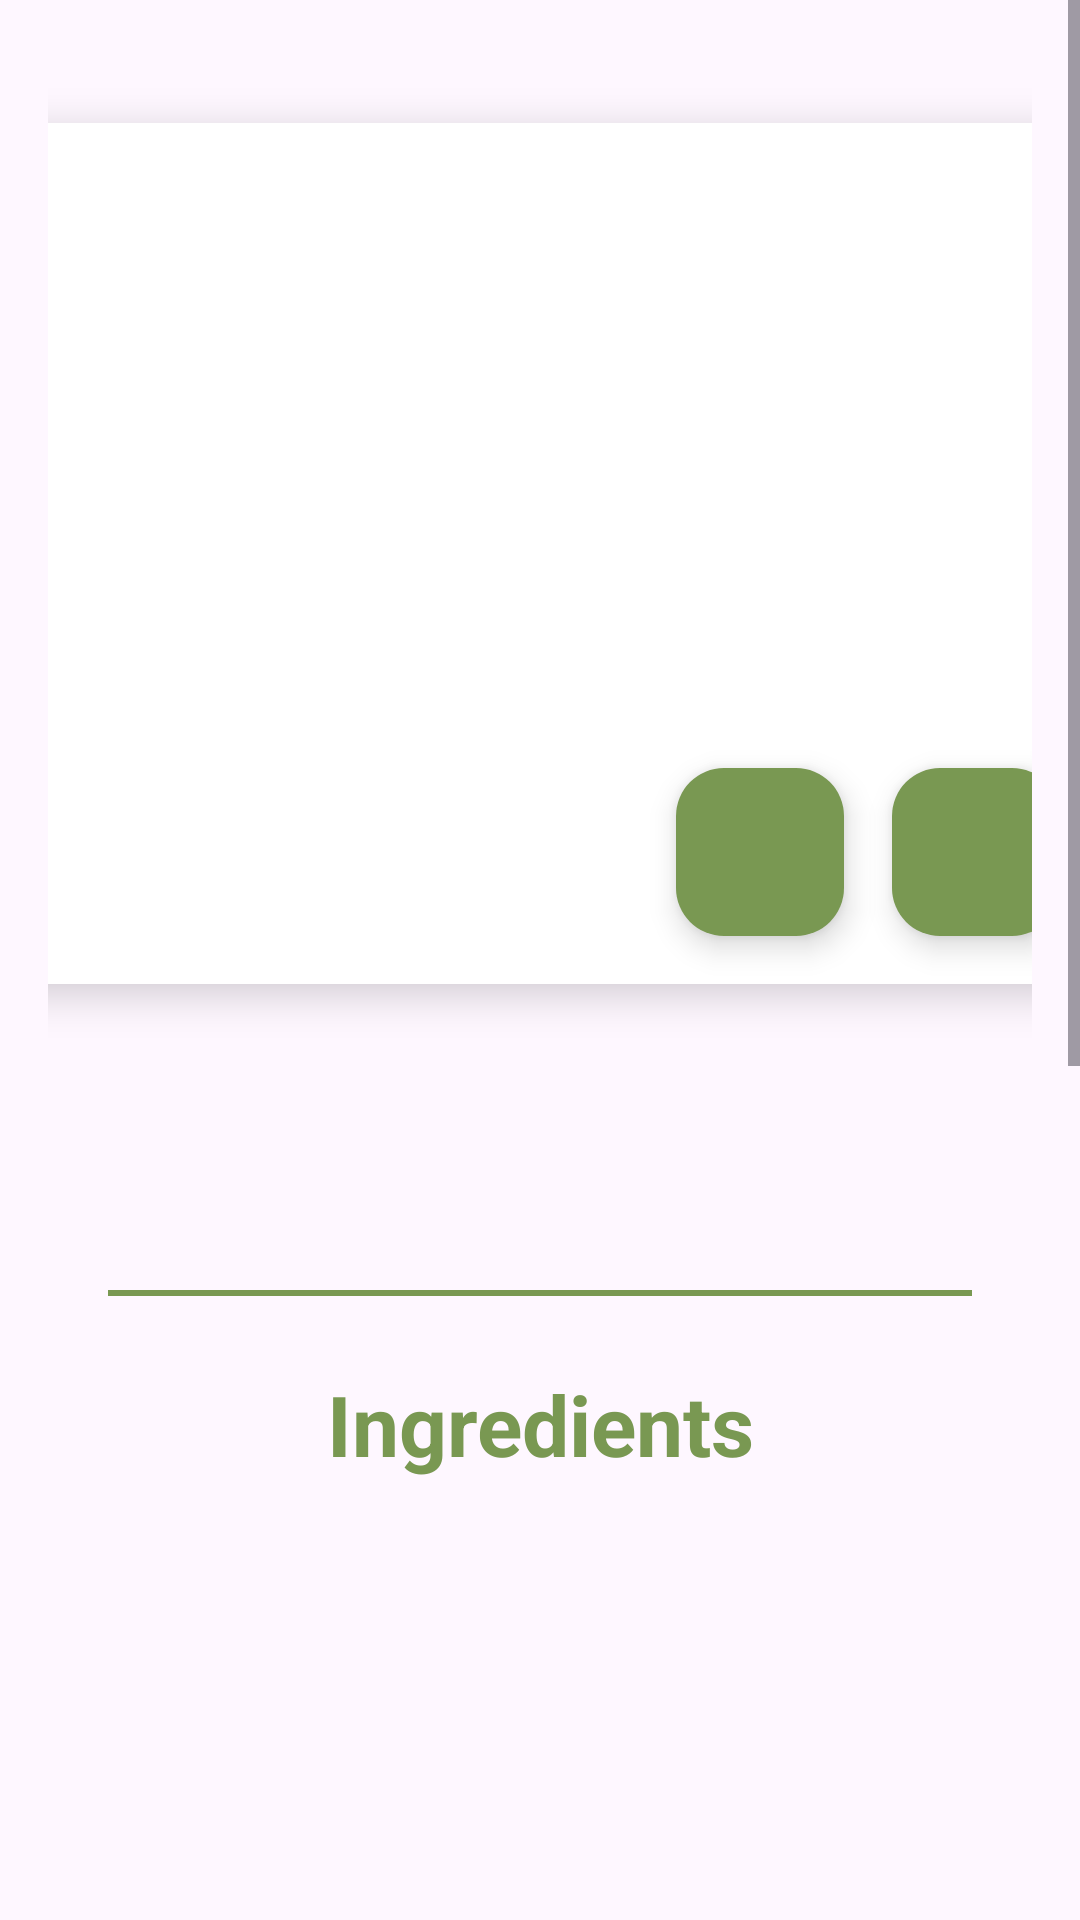

Layout XML and referenced resources for this Android screen:
<!-- AndroidManifest.xml: application theme Theme.FinalP -->
<!-- res/layout/fragment_details.xml -->
<?xml version="1.0" encoding="utf-8"?>
<FrameLayout xmlns:android="http://schemas.android.com/apk/res/android"
    xmlns:app="http://schemas.android.com/apk/res-auto"
    xmlns:tools="http://schemas.android.com/tools"
    android:layout_width="match_parent"
    android:layout_height="match_parent">

    <ScrollView
        android:layout_width="match_parent"
        android:layout_height="match_parent"
        android:fillViewport="true"
        android:paddingBottom="80dp">

        <androidx.constraintlayout.widget.ConstraintLayout
            android:layout_width="match_parent"
            android:layout_height="match_parent"
            android:padding="16dp"
            tools:context=".views.ui.meal_details.MealDetailsFragment">


            <androidx.cardview.widget.CardView
                android:id="@+id/imageCard"
                android:layout_width="378dp"
                android:layout_height="287dp"
                android:layout_marginTop="25dp"
                app:cardCornerRadius="16dp"
                app:cardElevation="8dp"
                app:layout_constraintEnd_toEndOf="parent"
                app:layout_constraintStart_toStartOf="parent"
                app:layout_constraintTop_toTopOf="parent">

                <ImageView
                    android:id="@+id/mealListImage"
                    android:layout_width="match_parent"
                    android:layout_height="match_parent"
                    android:scaleType="centerCrop"
                    tools:src="@drawable/background" />

                <androidx.constraintlayout.widget.ConstraintLayout
                    android:layout_width="match_parent"
                    android:layout_height="match_parent">

                    <com.google.android.material.floatingactionbutton.FloatingActionButton
                        android:id="@+id/favbtn"
                        android:layout_width="wrap_content"
                        android:layout_height="wrap_content"
                        android:layout_margin="16dp"
                        android:backgroundTint="@color/green"
                        app:layout_constraintBottom_toBottomOf="parent"
                        app:layout_constraintEnd_toStartOf="@id/planebtn"
                        app:srcCompat="@drawable/baseline_favorite_24" />

                    <com.google.android.material.floatingactionbutton.FloatingActionButton
                        android:id="@+id/planebtn"
                        android:layout_width="wrap_content"
                        android:layout_height="wrap_content"
                        android:layout_margin="16dp"
                        android:backgroundTint="@color/green"
                        app:layout_constraintBottom_toBottomOf="parent"
                        app:layout_constraintEnd_toEndOf="parent"
                        app:srcCompat="@drawable/baseline_playlist_add_24" />
                </androidx.constraintlayout.widget.ConstraintLayout>

            </androidx.cardview.widget.CardView>


            <TextView
                android:id="@+id/mealListName"
                android:layout_width="0dp"
                android:layout_height="wrap_content"
                android:layout_marginTop="16dp"
                android:gravity="center"
                android:textColor="@color/green"
                android:textSize="32sp"
                android:textStyle="bold"
                app:layout_constraintEnd_toEndOf="parent"
                app:layout_constraintStart_toStartOf="parent"
                app:layout_constraintTop_toBottomOf="@id/imageCard"
                tools:text="Meal Name" />


            <TextView
                android:id="@+id/countryName"
                android:layout_width="wrap_content"
                android:layout_height="wrap_content"
                android:layout_marginTop="8dp"
                android:textColor="@color/green"
                android:textSize="20sp"
                android:textStyle="bold"
                app:layout_constraintEnd_toEndOf="parent"
                app:layout_constraintStart_toStartOf="parent"
                app:layout_constraintTop_toBottomOf="@id/mealListName"
                tools:text="Country Name" />

            <View
                android:id="@+id/nameDivider"
                android:layout_width="0dp"
                android:layout_height="2dp"
                android:layout_marginStart="20dp"
                android:layout_marginTop="8dp"
                android:layout_marginEnd="20dp"
                android:background="@color/green"
                app:layout_constraintLeft_toLeftOf="parent"
                app:layout_constraintRight_toRightOf="parent"
                app:layout_constraintTop_toBottomOf="@id/countryName" />

            <TextView
                android:id="@+id/ingredientsTitle"
                android:layout_width="match_parent"
                android:layout_height="wrap_content"
                android:layout_marginTop="24dp"
                android:gravity="center"
                android:text="Ingredients"
                android:textColor="@color/green"
                android:textSize="28sp"
                android:textStyle="bold"
                app:layout_constraintTop_toBottomOf="@id/nameDivider" />


            <androidx.recyclerview.widget.RecyclerView
                android:id="@+id/ingredientsRecyclerView"
                android:layout_width="match_parent"
                android:layout_height="wrap_content"
                android:layout_marginTop="8dp"
                android:minHeight="120dp"
                app:layout_constraintTop_toBottomOf="@id/ingredientsTitle" />


            <TextView
                android:id="@+id/stepsTitle"
                android:layout_width="match_parent"
                android:layout_height="wrap_content"
                android:layout_marginTop="24dp"
                android:gravity="center"
                android:text="Steps"
                android:textColor="@color/green"
                android:textSize="28sp"
                android:textStyle="bold"
                app:layout_constraintTop_toBottomOf="@id/ingredientsRecyclerView" />


            <androidx.cardview.widget.CardView
                android:id="@+id/stepsCardView"
                android:layout_width="match_parent"
                android:layout_height="wrap_content"
                android:layout_marginTop="8dp"
                app:cardCornerRadius="12dp"
                app:cardElevation="6dp"
                app:layout_constraintTop_toBottomOf="@id/stepsTitle">

                <TextView
                    android:id="@+id/instructions"
                    android:layout_width="match_parent"
                    android:layout_height="wrap_content"
                    android:lineSpacingMultiplier="1.3"
                    android:padding="12dp"
                    android:textColor="@android:color/black"
                    android:textSize="16sp" />
            </androidx.cardview.widget.CardView>


            <WebView
                android:id="@+id/videoView"
                android:layout_width="match_parent"
                android:layout_height="240dp"
                android:layout_marginTop="16dp"
                app:layout_constraintEnd_toEndOf="parent"
                app:layout_constraintStart_toStartOf="parent"
                app:layout_constraintTop_toBottomOf="@id/stepsCardView" />

        </androidx.constraintlayout.widget.ConstraintLayout>
    </ScrollView>

</FrameLayout>
<!-- resources referenced by this layout -->
<resources>
  <color name="green">#799852</color>
  <!-- drawable background: jpg bitmap (drawable, 127988 bytes) -->
  <style name="Theme.FinalP" parent="Base.Theme.FinalP" />
  <style name="Base.Theme.FinalP" parent="Theme.Material3.DayNight.NoActionBar">
          
           <item name="colorPrimary">@color/green</item>
          <item name="colorSecondary">@color/black</item>
          <item name="android:textColorHint">@color/green</item>
          <item name="android:textColorHighlight">@color/green</item>
      </style>
  <color name="black">#FF000000</color>
</resources>
